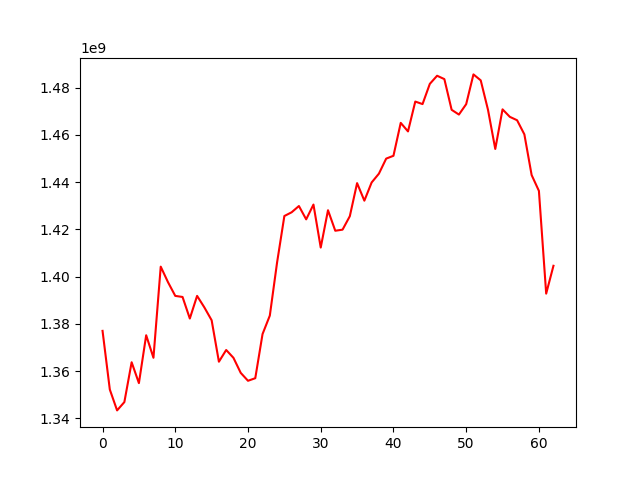

Source data for this figure (header and first rows):
, 0
0, 1377059967
1, 1352239533
2, 1343413025
3, 1346931880
4, 1363778296
5, 1354956637
6, 1375209775
7, 1365671792
8, 1404235667
9, 1397655269
10, 1391858820
11, 1391405493
12, 1382281892
13, 1391863962
14, 1386987514
15, 1381550312
16, 1364010922
17, 1368975191
18, 1365656623
19, 1359291706
20, 1355943064
21, 1357036373
22, 1375712623
23, 1383528297
24, 1406031299
25, 1425656742
26, 1427234105
27, 1429886024
28, 1424241829
29, 1430500797
30, 1412301413
31, 1428098914
32, 1419424540
33, 1419880368
34, 1425574032
35, 1439568642
36, 1432145332
37, 1439847300
38, 1443572706
39, 1449942384
40, 1451139048
41, 1465067556
42, 1461448232
43, 1474076316
44, 1473014482
45, 1481564726
46, 1485000580
47, 1483581002
48, 1470593511
49, 1468578950
50, 1472981156
51, 1485571929
52, 1483052305
53, 1470588840
54, 1454019048
55, 1470783867
56, 1467615977
57, 1466179478
58, 1460202441
59, 1442982637
... 3 more rows
